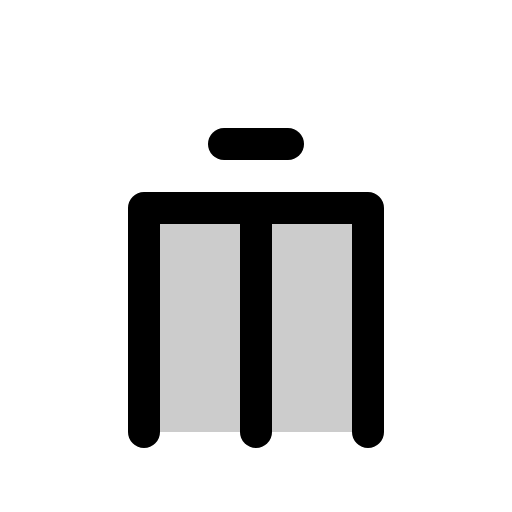
t = 0.00 s
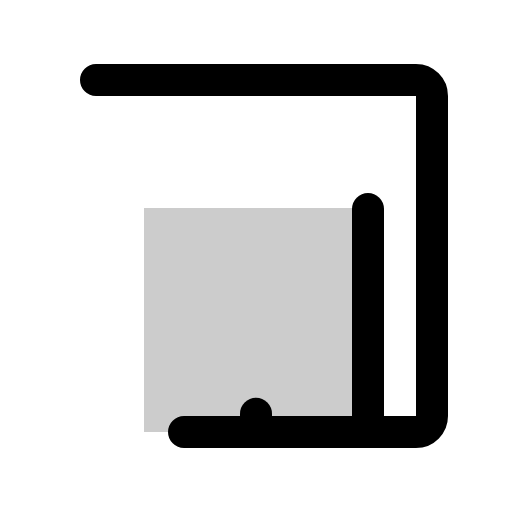
t = 0.90 s
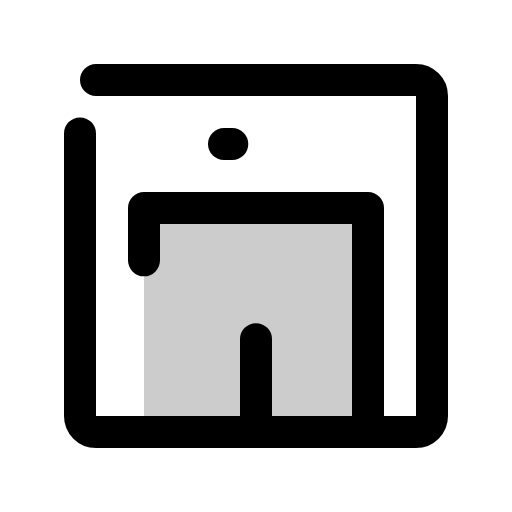
t = 1.28 s
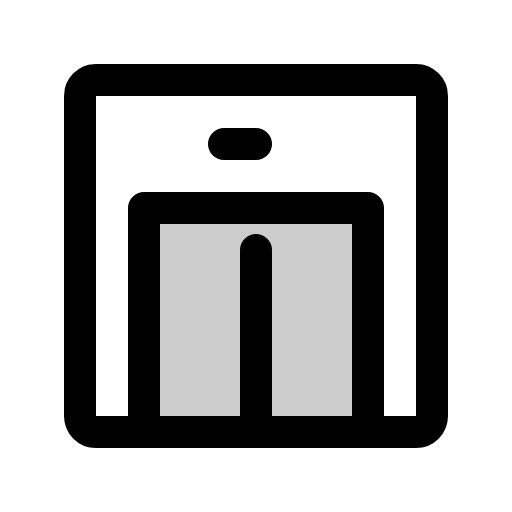
t = 1.65 s
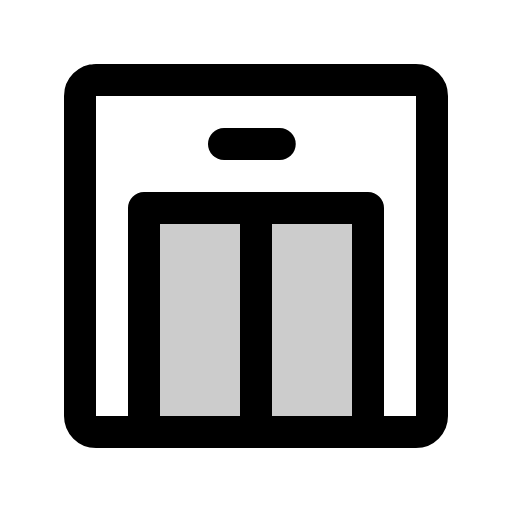
t = 2.03 s
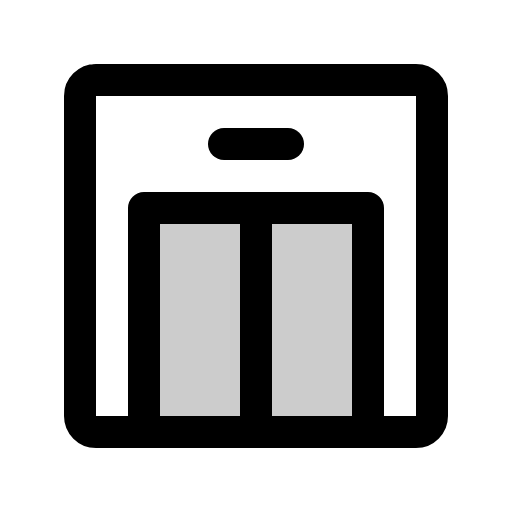
t = 2.40 s

The animated SVG that drew these frames (rendered in a browser with its animation timeline set to each time). Animation: 1 CSS @keyframes rule; one cycle of 2.40 s.

<svg xmlns="http://www.w3.org/2000/svg" viewBox="0 0 256 256">
  <style>
    .draw-line {
      stroke-dasharray: 1;
      stroke-dashoffset: 0;
    }
    svg:hover .draw-line {
      animation: phosphor-draw-in 1.5s ease-in-out forwards;
    }
    @keyframes phosphor-draw-in {
      from { stroke-dashoffset: 1; }
      to { stroke-dashoffset: 0; }
    }
  </style><rect width="256" height="256" fill="none"/><rect x="72" y="104" width="112" height="112" opacity="0.2"/><rect x="40" y="40" width="176" height="176" rx="8" fill="none" stroke="currentColor" stroke-linecap="round" stroke-linejoin="round" stroke-width="16" class="draw-line" pathLength="1" style="animation-delay: 0s"/><polyline points="184 216 184 104 72 104 72 216" fill="none" stroke="currentColor" stroke-linecap="round" stroke-linejoin="round" stroke-width="16" class="draw-line" pathLength="1" style="animation-delay: 0.3s"/><line x1="128" y1="216" x2="128" y2="104" fill="none" stroke="currentColor" stroke-linecap="round" stroke-linejoin="round" stroke-width="16" class="draw-line" pathLength="1" style="animation-delay: 0.6s"/><line x1="112" y1="72" x2="144" y2="72" fill="none" stroke="currentColor" stroke-linecap="round" stroke-linejoin="round" stroke-width="16" class="draw-line" pathLength="1" style="animation-delay: 0.9s"/></svg>
